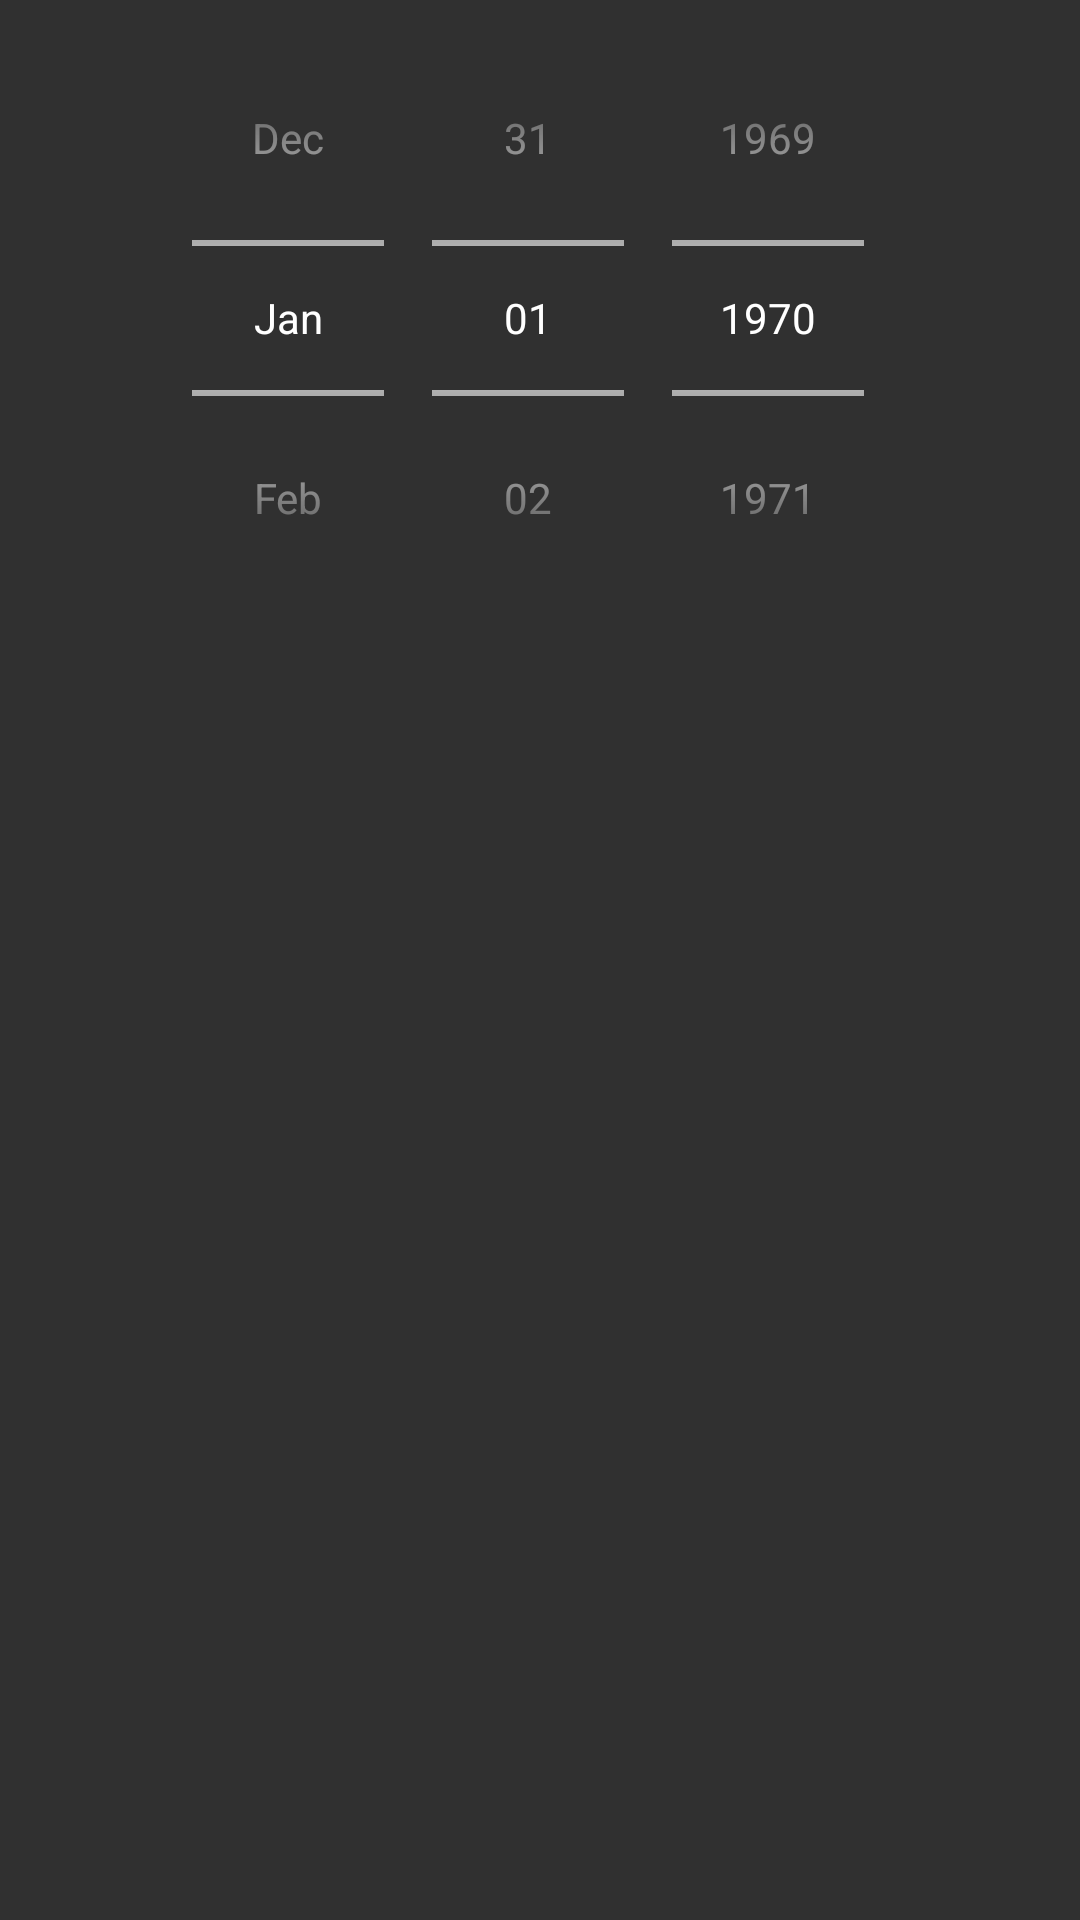

Reconstruct the res/layout file that produces this screen, plus the resources it refers to.
<!-- AndroidManifest.xml: application theme Theme.ToDoListApplication -->
<!-- res/layout/date_picker.xml -->
<?xml version="1.0" encoding="utf-8"?>
<androidx.constraintlayout.widget.ConstraintLayout xmlns:android="http://schemas.android.com/apk/res/android"
    android:layout_width="wrap_content"
    android:layout_height="wrap_content">

    <DatePicker
        android:id="@+id/datePicker1"
        android:layout_width="match_parent"
        android:layout_height="match_parent"
        android:calendarViewShown="false"
        android:datePickerMode="spinner" />

</androidx.constraintlayout.widget.ConstraintLayout>
<!-- resources referenced by this layout -->
<resources>
  <style name="Theme.ToDoListApplication" parent="Theme.AppCompat.NoActionBar">
          
          <item name="colorPrimary">@color/banner</item>
          <item name="colorPrimaryVariant">@color/banner</item>
          <item name="colorOnPrimary">@color/banner</item>
          
          <item name="colorSecondary">@color/teal_200</item>
          <item name="colorSecondaryVariant">@color/teal_200</item>
          <item name="colorOnSecondary">@color/banner</item>
          
          <item name="android:statusBarColor">?attr/colorPrimaryVariant</item>
          
      </style>
  <color name="banner">#87F1AA</color>
  <color name="teal_200">#FF03DAC5</color>
</resources>
